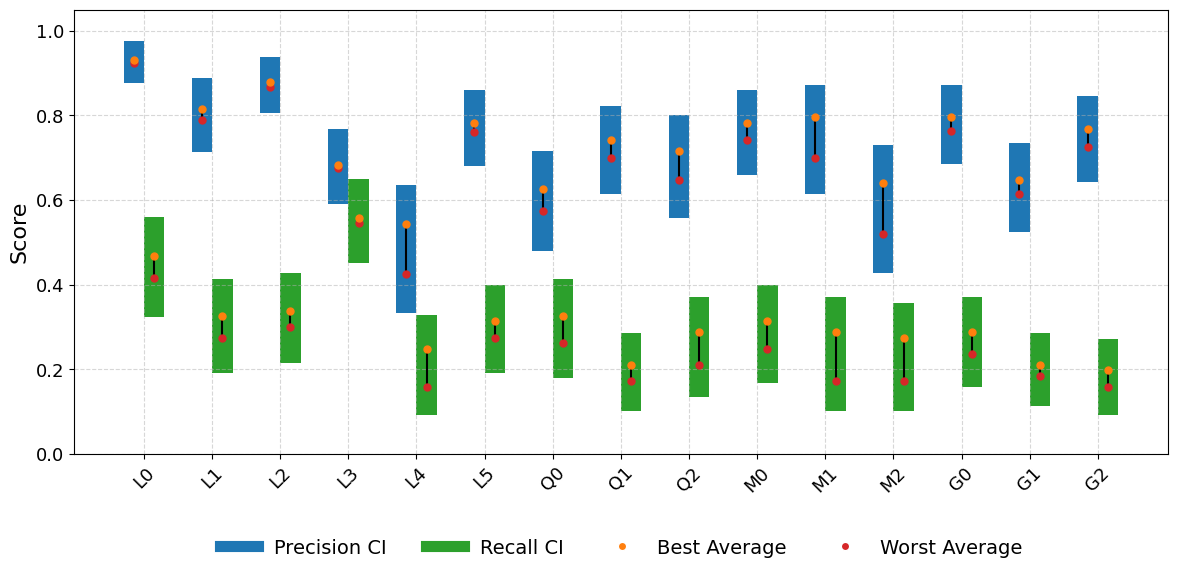

The matplotlib source for this figure: (Note: this script raises an exception after producing the figure.)
import matplotlib.pyplot as plt
import numpy as np
from matplotlib.lines import Line2D

# Category labels
labels = ['L0', 'L1', 'L2', 'L3', 'L4', 'L5', 'Q0', 'Q1', 'Q2', 'M0', 'M1', 'M2', 'G0', 'G1', 'G2']
x = np.arange(len(labels))

# Offsets and sizes
tight_offset = 0.15
merged_box_width = 0.3
half_merged = merged_box_width / 2
merged_left = x - tight_offset
merged_right = x + tight_offset
solid_alpha_final = 1.0

# Colors
precision_color = '#1f77b4'  # Blue
recall_color = '#2ca02c'     # Green
best_color = '#ff7f0e'       # Orange
worst_color = '#d62728'      # Red
line_color = 'black'

# Font config
plt.rcParams.update({
  'font.family': 'Times New Roman',
  'font.size': 14,
  'axes.labelsize': 16,
  'xtick.labelsize': 13,
  'ytick.labelsize': 13,
  'legend.fontsize': 14
})

# Actual data (could be loaded from file)
p_best_center = np.array([0.9304, 0.8162, 0.8792, 0.6820, 0.5439, 0.7829, 0.6270, 0.7413, 0.7163, 0.7829, 0.7970, 0.6401, 0.7970, 0.6469, 0.7681])
p_best_low =    np.array([0.8855, 0.7448, 0.8199, 0.5953, 0.4509, 0.7066, 0.5369, 0.6600, 0.6326, 0.7066, 0.7227, 0.5507, 0.7227, 0.5578, 0.6899])
p_best_high =   np.array([0.9754, 0.8876, 0.9385, 0.7686, 0.6368, 0.8592, 0.7171, 0.8226, 0.8001, 0.8592, 0.8713, 0.7295, 0.8713, 0.7359, 0.8463])

p_worst_center = np.array([0.9241, 0.7896, 0.8668, 0.6770, 0.4258, 0.7599, 0.5731, 0.6987, 0.6469, 0.7413, 0.6987, 0.5210, 0.7632, 0.6149, 0.7252])
p_worst_low =    np.array([0.8770, 0.7142, 0.8047, 0.5899, 0.3335, 0.6807, 0.4809, 0.6134, 0.5578, 0.6600, 0.6134, 0.4278, 0.6845, 0.5242, 0.6423])
p_worst_high =   np.array([0.9712, 0.8649, 0.9288, 0.7640, 0.5180, 0.8390, 0.6654, 0.7840, 0.7359, 0.8226, 0.7840, 0.6142, 0.8420, 0.7056, 0.8081])

r_best_center = np.array([0.4678, 0.3263, 0.3391, 0.5579, 0.2491, 0.3134, 0.3263, 0.2104, 0.2877, 0.3134, 0.2877, 0.2748, 0.2877, 0.2104, 0.1976])
r_best_low =    np.array([0.3747, 0.2390, 0.2510, 0.4653, 0.1688, 0.2271, 0.2390, 0.1351, 0.2035, 0.2271, 0.2035, 0.1919, 0.2035, 0.1351, 0.1241])
r_best_high =   np.array([0.5609, 0.4135, 0.4273, 0.6506, 0.3293, 0.3997, 0.4135, 0.2858, 0.3718, 0.3997, 0.3718, 0.3577, 0.3718, 0.2858, 0.2711])

r_worst_center = np.array([0.4164, 0.2748, 0.3005, 0.5450, 0.1590, 0.2748, 0.2619, 0.1718, 0.2104, 0.2491, 0.1718, 0.1718, 0.2362, 0.1847, 0.1590])
r_worst_low =    np.array([0.3244, 0.1919, 0.2153, 0.4521, 0.0918, 0.1919, 0.1803, 0.1024, 0.1351, 0.1688, 0.1024, 0.1024, 0.1575, 0.1132, 0.0918])
r_worst_high =   np.array([0.5083, 0.3577, 0.3858, 0.6379, 0.2261, 0.3577, 0.3435, 0.2413, 0.2858, 0.3293, 0.2413, 0.2413, 0.3149, 0.2563, 0.2261])

# Merge using extremes
def merge_extremes(low1, center1, high1, low2, center2, high2):
  return (
    np.minimum(low1, low2),
    np.minimum(center1, center2),
    np.maximum(center1, center2),
    np.maximum(high1, high2)
  )

merged_p_low, merged_p_cmin, merged_p_cmax, merged_p_high = merge_extremes(
  p_best_low, p_best_center, p_best_high,
  p_worst_low, p_worst_center, p_worst_high
)

merged_r_low, merged_r_cmin, merged_r_cmax, merged_r_high = merge_extremes(
  r_best_low, r_best_center, r_best_high,
  r_worst_low, r_worst_center, r_worst_high
)

# Plotting
fig, ax = plt.subplots(figsize=(12, 6))

def draw_boxes(ax, positions, low, cmin, cmax, high, box_color, label):
  for i, (pos, lo, cmn, cmx, hi) in enumerate(zip(positions, low, cmin, cmax, high)):
    ax.add_patch(plt.Rectangle((pos - half_merged, min(lo, cmn)), merged_box_width, abs(cmn - lo),
                   color=box_color, alpha=solid_alpha_final, linewidth=0))
    ax.add_patch(plt.Rectangle((pos - half_merged, min(cmn, cmx)), merged_box_width, abs(cmx - cmn),
                   color=box_color, alpha=solid_alpha_final, linewidth=0))
    ax.add_patch(plt.Rectangle((pos - half_merged, min(cmx, hi)), merged_box_width, abs(hi - cmx),
                   color=box_color, alpha=solid_alpha_final, linewidth=0))
    ax.plot([pos, pos], [cmn, cmx], color=line_color, linewidth=1.5)
    ax.plot(pos, cmn, marker='o', color=worst_color, markersize=5)
    ax.plot(pos, cmx, marker='o', color=best_color, markersize=5)
  ax.plot([], [], color=box_color, linewidth=8, label=label)

# Draw plots
draw_boxes(ax, merged_left, merged_p_low, merged_p_cmin, merged_p_cmax, merged_p_high, precision_color, 'Precision CI')
draw_boxes(ax, merged_right, merged_r_low, merged_r_cmin, merged_r_cmax, merged_r_high, recall_color, 'Recall CI')

# Legend setup
legend_handles = [
  Line2D([0], [0], color=precision_color, linewidth=8, label='Precision CI'),
  Line2D([0], [0], color=recall_color, linewidth=8, label='Recall CI'),
  Line2D([0], [0], marker='o', color='w', markerfacecolor=best_color, markersize=6, label='Best Average'),
  Line2D([0], [0], marker='o', color='w', markerfacecolor=worst_color, markersize=6, label='Worst Average'),
]

ax.set_xticks(x)
ax.set_xticklabels(labels, rotation=45)
ax.set_ylabel('Score')
ax.set_ylim(0, 1.05)
ax.grid(True, linestyle='--', alpha=0.5)
ax.legend(handles=legend_handles, loc='upper center', bbox_to_anchor=(0.5, -0.15), ncol=4, frameon=False)

plt.tight_layout()
plt.savefig("../../results/graph/results_figure_b.png", dpi=300)
#plt.show()
